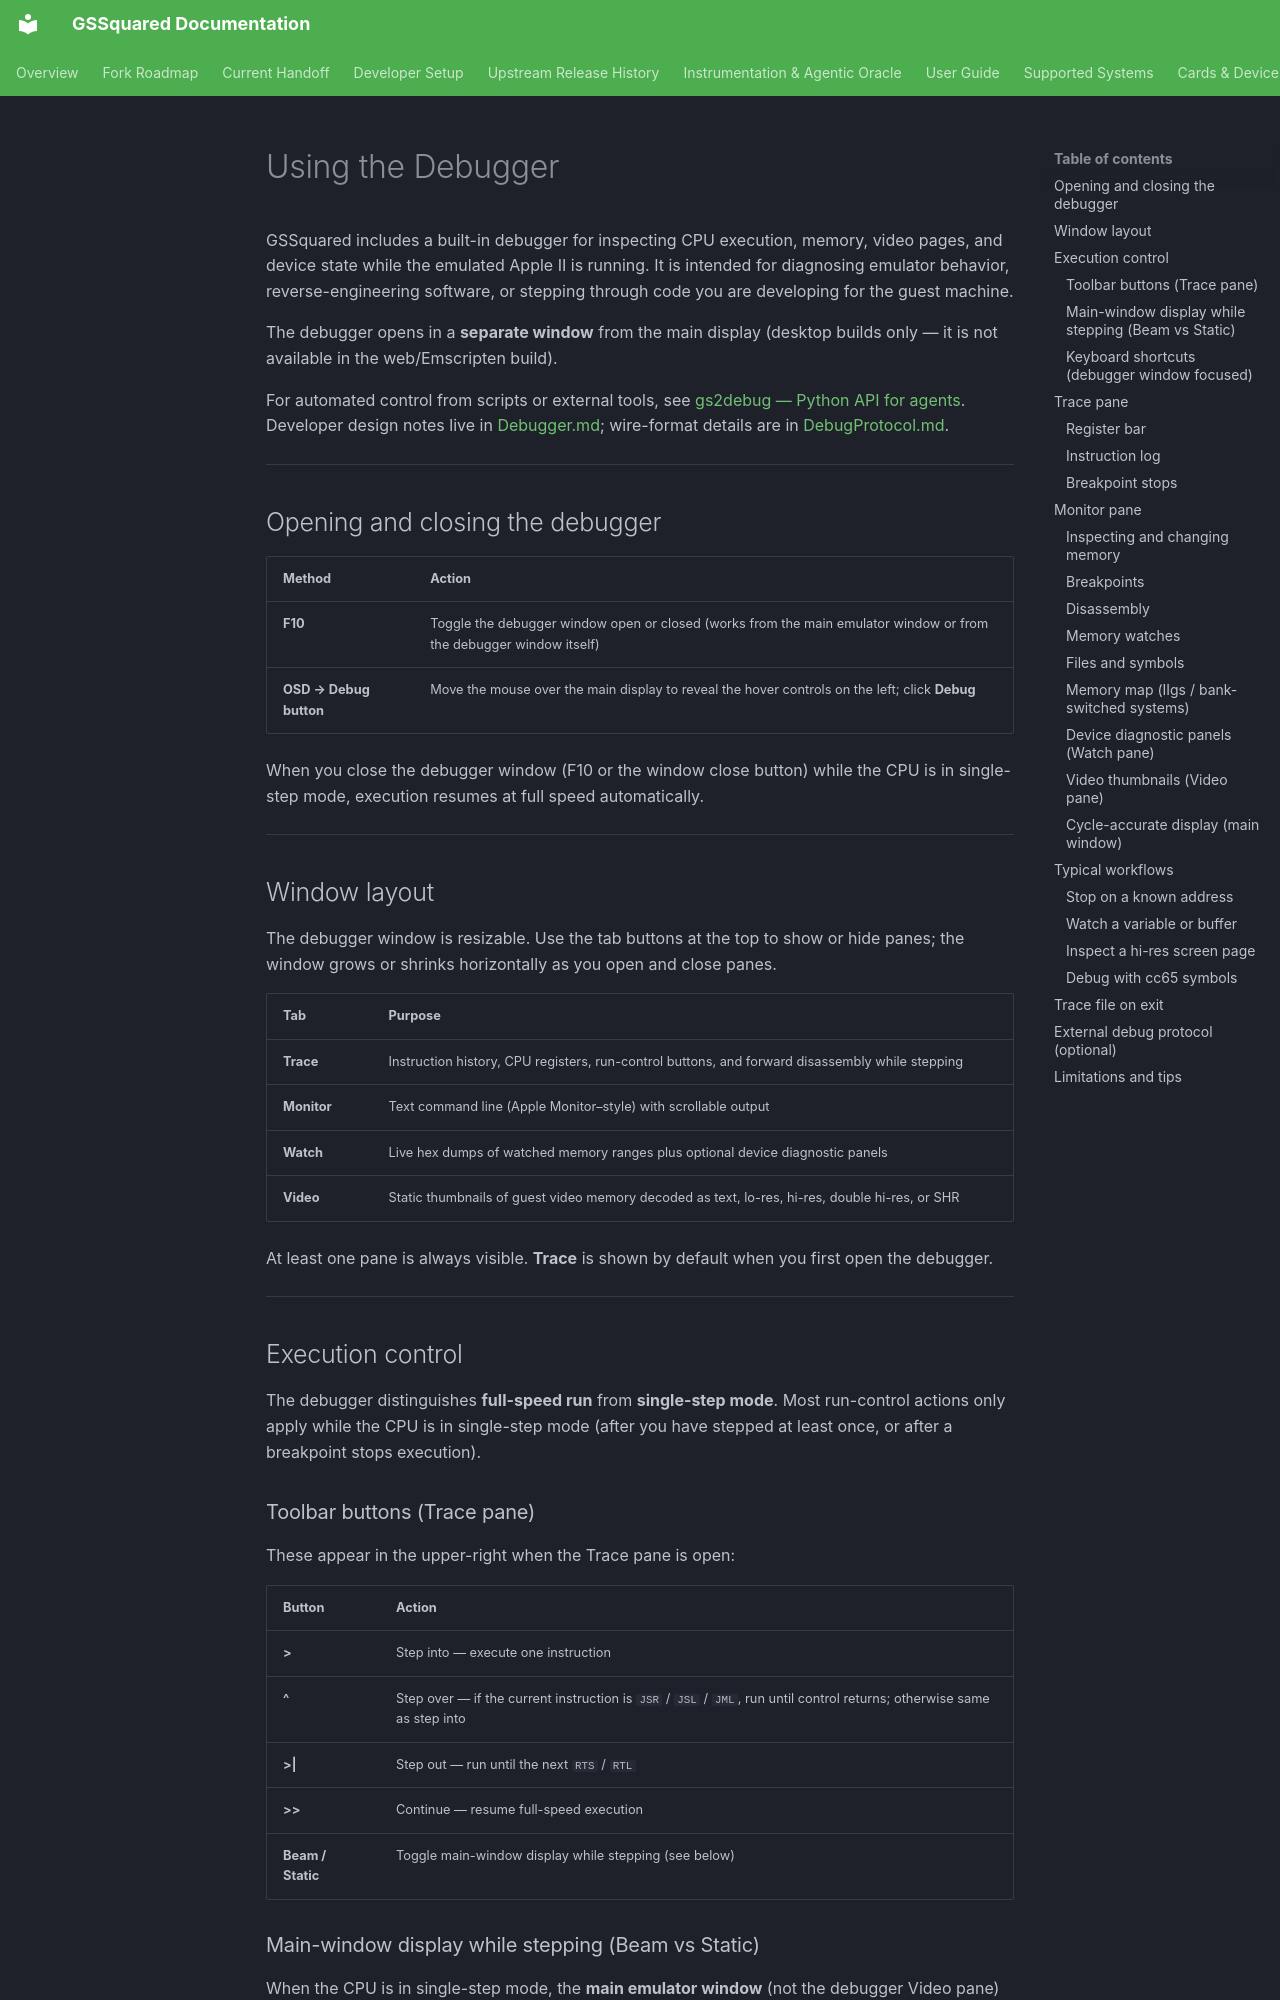

repository: BradHawthorne/gssquared · page: UsingTheDebugger/index.html · generator: mkdocs

# Using the Debugger

GSSquared includes a built-in debugger for inspecting CPU execution, memory, video pages, and device state while the emulated Apple II is running. It is intended for diagnosing emulator behavior, reverse-engineering software, or stepping through code you are developing for the guest machine.

The debugger opens in a **separate window** from the main display (desktop builds only — it is not available in the web/Emscripten build).

For automated control from scripts or external tools, see [gs2debug — Python API for agents](gs2debug.md). Developer design notes live in [Debugger.md](Debugger.md); wire-format details are in [DebugProtocol.md](DebugProtocol.md).

---

## Opening and closing the debugger

| Method | Action |
| --- | --- |
| **F10** | Toggle the debugger window open or closed (works from the main emulator window or from the debugger window itself) |
| **OSD → Debug button** | Move the mouse over the main display to reveal the hover controls on the left; click **Debug** |

When you close the debugger window (F10 or the window close button) while the CPU is in single-step mode, execution resumes at full speed automatically.

---

## Window layout

The debugger window is resizable. Use the tab buttons at the top to show or hide panes; the window grows or shrinks horizontally as you open and close panes.

| Tab | Purpose |
| --- | --- |
| **Trace** | Instruction history, CPU registers, run-control buttons, and forward disassembly while stepping |
| **Monitor** | Text command line (Apple Monitor–style) with scrollable output |
| **Watch** | Live hex dumps of watched memory ranges plus optional device diagnostic panels |
| **Video** | Static thumbnails of guest video memory decoded as text, lo-res, hi-res, double hi-res, or SHR |

At least one pane is always visible. **Trace** is shown by default when you first open the debugger.

---

## Execution control

The debugger distinguishes **full-speed run** from **single-step mode**. Most run-control actions only apply while the CPU is in single-step mode (after you have stepped at least once, or after a breakpoint stops execution).

### Toolbar buttons (Trace pane)

These appear in the upper-right when the Trace pane is open:

| Button | Action |
| --- | --- |
| **>** | Step into — execute one instruction |
| **^** | Step over — if the current instruction is `JSR` / `JSL` / `JML`, run until control returns; otherwise same as step into |
| **>\|** | Step out — run until the next `RTS` / `RTL` |
| **>>** | Continue — resume full-speed execution |
| **Beam / Static** | Toggle main-window display while stepping (see below) |
